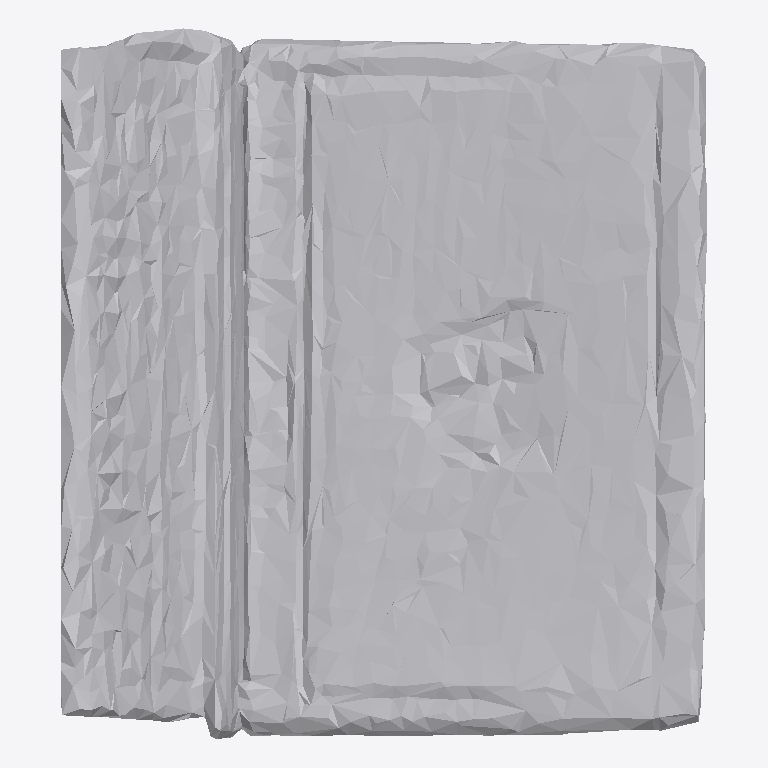
Plan cut of the same IFC building model at storey 'Ground Floor' (level 0.00 m, cut at 1.40 m), seen from above with north up, elements coloured by IFC class: 1 other element (light grey). No cut surface shows.
Extent 0.250 m × 0.275 m × 0.134 m (x, y, z). Storeys (1): Ground Floor at 0.00 m. Elements (1): 1 IfcFurniture.

HEADER;
FILE_DESCRIPTION(('ViewDefinition [CoordinationView]'),'2;1');
FILE_NAME('','2026-07-11T06:11:12',(''),(''),'IfcOpenShell 0.8.0','IfcOpenShell 0.8.0','');
FILE_SCHEMA(('IFC4'));
ENDSEC;
DATA;
#17=IFCPROJECT('3Xm1TD1M1E$hfQLFA_DzPC',#5,'Office Project',$,$,$,$,(#15),#10);
#20=IFCSITE('17uATl7JH8ZuyOqXDp$z5C',#5,'Site',$,$,#19,$,$,.ELEMENT.,$,$,$,$,$);
#22=IFCBUILDING('3v3x2Mt8vDXgbXfbPtqh1d',#5,'Building',$,$,#21,$,$,.ELEMENT.,$,$,$);
#24=IFCBUILDINGSTOREY('1Icua4xmv7hgRIF7gEMYHR',#5,'Ground Floor',$,$,#23,$,$,.ELEMENT.,0.0);
#35=IFCFURNITURE('1kwYGD6RHCG9gfjM_7iMo0',#5,'Laptop',$,$,#34,#31,$,$);
ENDSEC;
